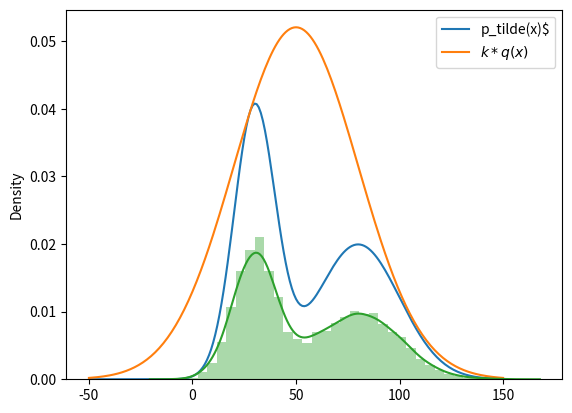

This chart was generated by the following Python code:
#!/usr/bin/env python3
# -*- coding: utf-8 -*-
"""
Created on Tue Nov  6 12:55:11 2018

[redacted]
"""

import numpy as np
import scipy.stats as st
import seaborn as sns
import matplotlib.pyplot as plt


if __name__ == '__main__':
    
    
    def p(x):
        return st.norm.pdf(x, loc=30, scale=10) + st.norm.pdf(x, loc=80, scale=20)
    
    
    def q(x):
        return st.norm.pdf(x, loc=50, scale=30)
    
    
    x = np.arange(-50, 151)
    k = max(p(x) / q(x))
    
    
    def rejection_sampling(iter=1000):
        samples = []
    
        for i in range(iter):
            z = np.random.normal(50, 30)
            u = np.random.uniform(0, k*q(z))
    
            if u <= p(z):
                samples.append(z)
    
        return np.array(samples)

    s = rejection_sampling(iter=20000)
    
    plt.legend()
    plt.plot(x, p(x), label = 'p_tilde(x)$')
    plt.plot(x, k*q(x), label = '$k*q(x)$')
    plt.legend()
    plt.show()
    sns.distplot(s)
